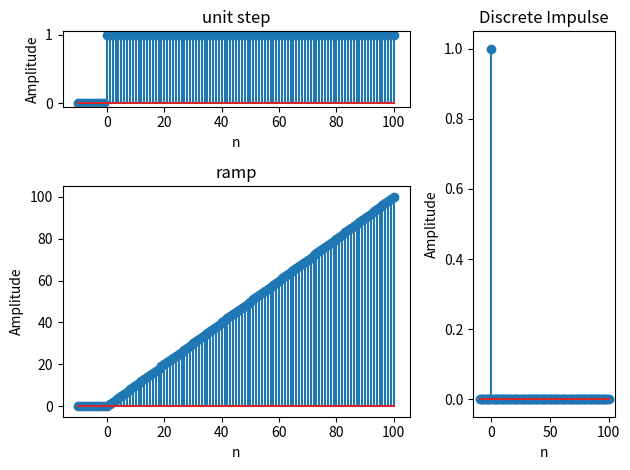

Source code (Python):
# [redacted]

import numpy as np
import matplotlib.pyplot as plt

# Placing the plots in the plane
plot2 = plt.subplot2grid((3, 3), (0, 0), colspan=2)
plot1 = plt.subplot2grid((3, 3), (0, 2), rowspan=3, colspan=2)
plot3 = plt.subplot2grid((3, 3), (1, 0), rowspan=2, colspan=2)

# plot of impulse at n=0
n=0
impulse = []
x_axis = np.arange(-10, 101, 1)
for i in x_axis:
    if i==n:
        impulse.append(1)
    else:
        impulse.append(0)

plot1.stem(x_axis, impulse)
plot1.set_xlabel('n')
plot1.set_ylabel('Amplitude')
plot1.set_title('Discrete Impulse')

# plot of unit step from n=0
n=0
step = []
x_axis = np.arange(-10, 101, 1)
for i in x_axis:
    if i>=n:
        step.append(1)
    else:
        step.append(0)

plot2.stem(x_axis, step)
plot2.set_xlabel('n')
plot2.set_ylabel('Amplitude')
plot2.set_title('unit step')

# plot of ramp from n=0
n=0
dummy = 0
ramp = []
x_axis = np.arange(-10, 101, 1)
for i in x_axis:
    if i>=n:
        ramp.append(dummy)
        dummy += 1
    else:
        ramp.append(0)

plot3.stem(x_axis, ramp)
plot3.set_xlabel('n')
plot3.set_ylabel('Amplitude')
plot3.set_title('ramp')
plt.tight_layout()